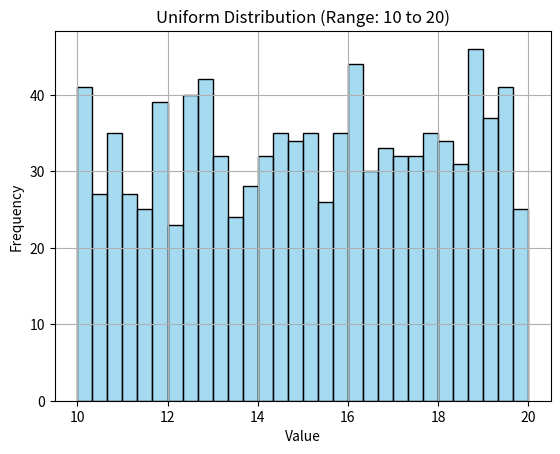

Here is the Python script that generated this plot:
# A Uniform Distribution is used when every value in a given range has an equal probability of occurring.
# NmPy provides the numpy.random.uniform() method to generate such values for simulations, sampling, and numerical experiments.
# Exampe: Here’s the example demonstrating how to generate one random value from a Uniform Distribution.

import numpy as np
num = np.random.uniform()
print(num)

# Output
# 0.6869717010984568
# Explanation: This generates a random floating-point number between 0 and 1, the default uniform range.

# Syntax
# numpy.random.uniform(low=0.0, high=1.0, size=None)

# Parameters:

# low: Lower bound of the range (inclusive).
# high: Upper bound of the range (exclusive).
# size: Shape of the output array.
# Examples
# Example 1: This example shows how to generate five random numbers between 0 and 1 multiple uniform distribution values.

arr = np.random.uniform(size=5)
print(arr)

# Output
# [0.11403523 0.69111039 0.92330809 0.65533514 0.6227924 ]
# Explanation: np.random.uniform(size=5) creates an array of 5 random numbers in the range [0, 1).

# Example 2: In this example, we generate five random numbers in the range 10 to 20 using the numpy.random.uniform() method.

import numpy as np
vals = np.random.uniform(10, 20, size=5)
print(vals)

# Output
# [15.33364215 15.62793284 19.66237254 18.56727821 11.27919983]
# Explanation: This creates an array vals with 5 values sampled uniformly from the interval 10 ≤ x < 20 using np.random.uniform(10, 20, size=5).

# Using NumPy Generator
# NumPy now recommends using the Generator class for random number generation instead of the legacy numpy.random functions. The Generator provides better randomness, reproducibility, and performance. You can create a Generator instance using np.random.default_rng() and then use its .uniform() method to generate uniform random numbers.

# Example: Here, we generate a 2×3 matrix where each value comes from the Uniform Distribution between 1 and 5 using Generator.

rng = np.random.default_rng()  # Create a Generator instance
m = rng.uniform(1, 5, size=(2, 3))
print(m)

# Output
# [[4.42554691 4.11402029 2.90202497]
#  [4.74049492 3.26084455 2.00333856]]
# Explanation: The rng.uniform(1, 5, size=(2, 3)) call generates a 2×3 array where each value is drawn uniformly from 1 ≤ x < 5.

# Visualizing the Uniform Distribution
# Visualizing the generated numbers helps in understanding their behavior. Let's see a example to plot a histogram of random numbers using numpy.random.uniform function.


import numpy as np
import matplotlib.pyplot as plt
import seaborn as sns
low = 10
high = 20
size = 1000
data = np.random.uniform(low, high, size)
sns.histplot(data, bins=30, kde=False, color='skyblue', edgecolor='black')
plt.title(f"Uniform Distribution (Range: {low} to {high})")
plt.xlabel("Value")
plt.ylabel("Frequency")
plt.grid(True)
plt.show()

# Explanation:

# The histogram shows values scattered uniformly between low (10) and high (20).
# Every number in this interval appears with similar frequency, which is the core property of a uniform distribution.
# The flat pattern of bars confirms equal probability for all values in the range.